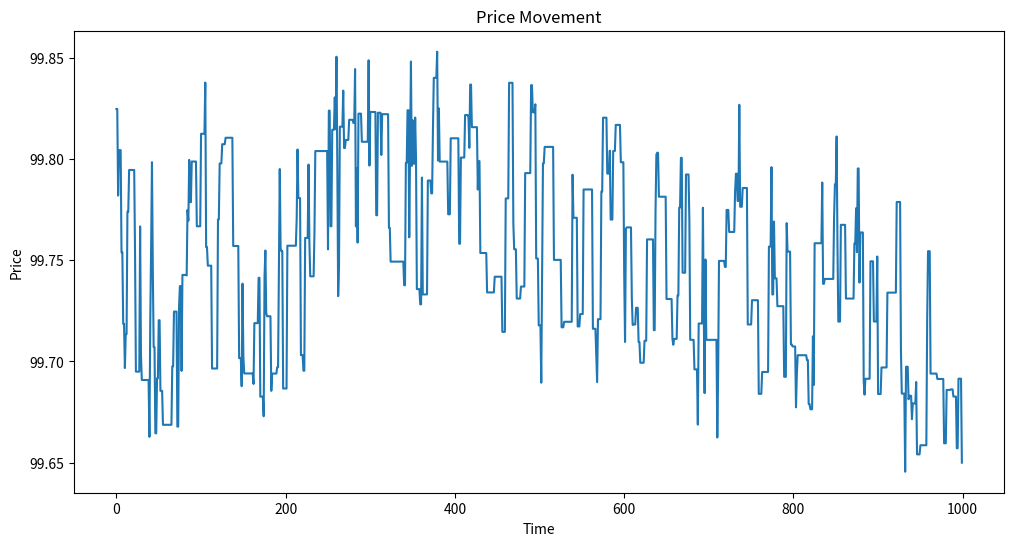
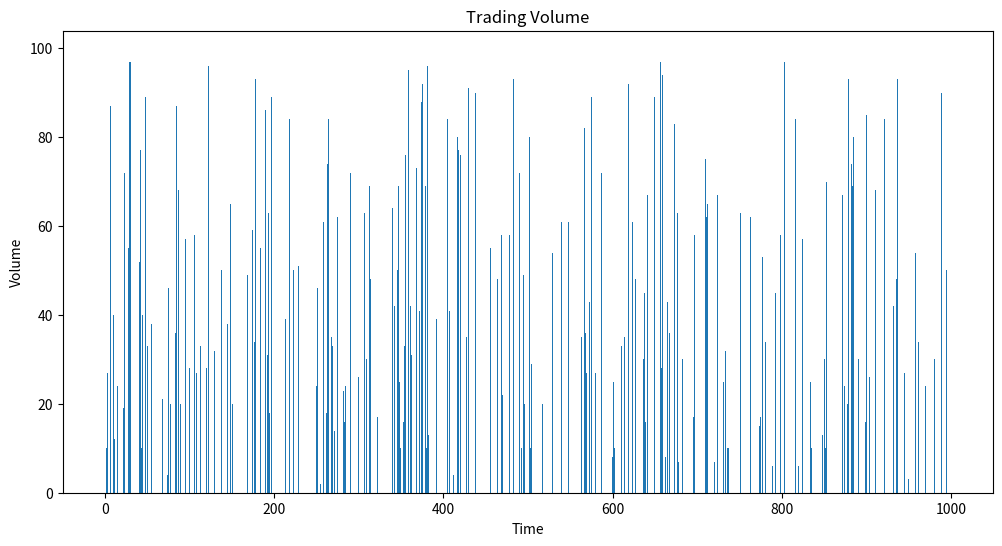
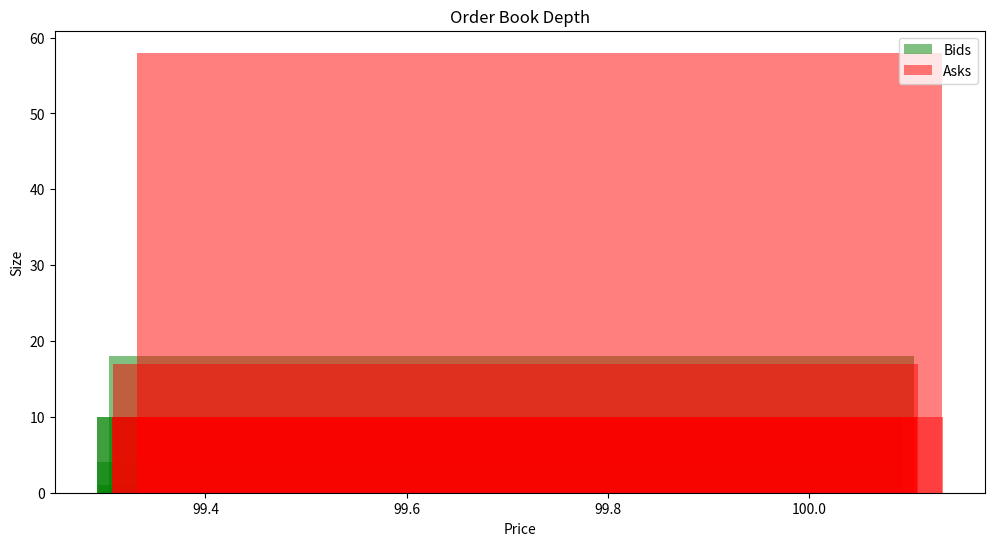

Write Python code to recreate these figures, in order.
import random
from datetime import datetime, timedelta
import numpy as np
import matplotlib.pyplot as plt
from collections import deque

class Order:
    def __init__(self, price, quantity, order_type, order_subtype, timestamp):
        self.price = price
        self.quantity = quantity
        self.order_type = order_type  # 'buy' or 'sell'
        self.order_subtype = order_subtype  # 'market', 'limit', or 'cancel'
        self.timestamp = timestamp

class OrderBook:
    def __init__(self):
        self.bids = []  # Buy orders
        self.asks = []  # Sell orders

    def add_order(self, order):
        if order.order_subtype == 'cancel':
            self.cancel_order(order)
        elif order.order_subtype == 'market':
            self.execute_market_order(order)
        else:  # limit order
            if order.order_type == 'buy':
                self.bids.append(order)
                self.bids.sort(key=lambda x: (-x.price, x.timestamp))
            else:
                self.asks.append(order)
                self.asks.sort(key=lambda x: (x.price, x.timestamp))

    def cancel_order(self, cancel_order):
        target_list = self.bids if cancel_order.order_type == 'buy' else self.asks
        target_list[:] = [order for order in target_list if order.price != cancel_order.price or order.quantity != cancel_order.quantity]

    def execute_market_order(self, market_order):
        target_list = self.asks if market_order.order_type == 'buy' else self.bids
        executed_quantity = 0
        while target_list and executed_quantity < market_order.quantity:
            best_order = target_list[0]
            execute_quantity = min(market_order.quantity - executed_quantity, best_order.quantity)
            best_order.quantity -= execute_quantity
            executed_quantity += execute_quantity
            if best_order.quantity == 0:
                target_list.pop(0)

    def match_orders(self):
        trades = []
        while self.bids and self.asks and self.bids[0].price >= self.asks[0].price:
            buy_order = self.bids[0]
            sell_order = self.asks[0]
            trade_price = (buy_order.price + sell_order.price) / 2  # Mid-price execution
            trade_quantity = min(buy_order.quantity, sell_order.quantity)
            
            trades.append((trade_price, trade_quantity, buy_order.timestamp))
            
            buy_order.quantity -= trade_quantity
            sell_order.quantity -= trade_quantity
            
            if buy_order.quantity == 0:
                self.bids.pop(0)
            if sell_order.quantity == 0:
                self.asks.pop(0)
        
        return trades

    def get_depth(self, levels=5):
        bid_depth = [(order.price, order.quantity) for order in self.bids[:levels]]
        ask_depth = [(order.price, order.quantity) for order in self.asks[:levels]]
        return bid_depth, ask_depth

class MarketMaker:
    def __init__(self, spread_percentage, order_size):
        self.spread_percentage = spread_percentage
        self.order_size = order_size

    def generate_orders(self, current_price, timestamp):
        half_spread = current_price * (self.spread_percentage / 2)
        bid_price = current_price - half_spread
        ask_price = current_price + half_spread
        
        bid_order = Order(bid_price, self.order_size, 'buy', 'limit', timestamp)
        ask_order = Order(ask_price, self.order_size, 'sell', 'limit', timestamp)
        
        return [bid_order, ask_order]

class Portfolio:
    def __init__(self, initial_cash, initial_shares):
        self.cash = initial_cash
        self.shares = initial_shares
        self.initial_value = initial_cash + initial_shares * 100  # Assuming initial price is 100

    def execute_trade(self, price, quantity, is_buy):
        if is_buy:
            self.cash -= price * quantity
            self.shares += quantity
        else:
            self.cash += price * quantity
            self.shares -= quantity

    def get_current_value(self, current_price):
        return self.cash + self.shares * current_price

    def get_pnl_percentage(self, current_price):
        current_value = self.get_current_value(current_price)
        return ((current_value - self.initial_value) / self.initial_value) * 100

class HFTSimulator:
    def __init__(self, initial_price, volatility, initial_cash, initial_shares):
        self.current_price = initial_price
        self.volatility = volatility
        self.order_book = OrderBook()
        self.timestamp = datetime.now()
        self.market_maker = MarketMaker(spread_percentage=0.001, order_size=10)
        self.price_history = deque(maxlen=1000)
        self.volume_history = deque(maxlen=1000)
        self.portfolio = Portfolio(initial_cash, initial_shares)

    def generate_new_price(self):
        return max(0.01, self.current_price * (1 + random.uniform(-self.volatility, self.volatility)))

    def simulate_step(self):
        new_price = self.generate_new_price()
        order_type = random.choice(['buy', 'sell'])
        order_subtype = random.choices(['market', 'limit', 'cancel'], weights=[0.2, 0.7, 0.1])[0]
        quantity = random.randint(1, 100)
        
        order = Order(new_price, quantity, order_type, order_subtype, self.timestamp)
        self.order_book.add_order(order)
        
        # Add market maker orders
        mm_orders = self.market_maker.generate_orders(self.current_price, self.timestamp)
        for mm_order in mm_orders:
            self.order_book.add_order(mm_order)
        
        trades = self.order_book.match_orders()
        
        if trades:
            self.current_price = trades[-1][0]  # Last trade price
            self.price_history.append(self.current_price)
            self.volume_history.append(sum(trade[1] for trade in trades))
            
            # Update portfolio based on trades
            for trade_price, trade_quantity, _ in trades:
                is_buy = random.choice([True, False])  # Randomly decide if we're buying or selling
                self.portfolio.execute_trade(trade_price, trade_quantity, is_buy)
        else:
            self.price_history.append(self.current_price)
            self.volume_history.append(0)
        
        self.timestamp += timedelta(milliseconds=random.randint(1, 100))
        
        return trades

    def plot_price_movement(self):
        plt.figure(figsize=(12, 6))
        plt.plot(self.price_history)
        plt.title('Price Movement')
        plt.xlabel('Time')
        plt.ylabel('Price')
        plt.show()

    def plot_volume(self):
        plt.figure(figsize=(12, 6))
        plt.bar(range(len(self.volume_history)), self.volume_history)
        plt.title('Trading Volume')
        plt.xlabel('Time')
        plt.ylabel('Volume')
        plt.show()

    def plot_order_book_depth(self):
        bid_depth, ask_depth = self.order_book.get_depth()
        
        bid_prices, bid_sizes = zip(*bid_depth) if bid_depth else ([], [])
        ask_prices, ask_sizes = zip(*ask_depth) if ask_depth else ([], [])
        
        plt.figure(figsize=(12, 6))
        plt.bar(bid_prices, bid_sizes, color='g', alpha=0.5, label='Bids')
        plt.bar(ask_prices, ask_sizes, color='r', alpha=0.5, label='Asks')
        plt.title('Order Book Depth')
        plt.xlabel('Price')
        plt.ylabel('Size')
        plt.legend()
        plt.show()

    def display_portfolio_summary(self):
        initial_value = self.portfolio.initial_value
        final_value = self.portfolio.get_current_value(self.current_price)
        pnl_percentage = self.portfolio.get_pnl_percentage(self.current_price)
        
        print(f"Initial Portfolio Value: ${initial_value:.2f}")
        print(f"Final Portfolio Value: ${final_value:.2f}")
        print(f"P&L Percentage: {pnl_percentage:.2f}%")

# Example usage
simulator = HFTSimulator(initial_price=100, volatility=0.001, initial_cash=100000, initial_shares=1000)

for _ in range(10000):
    trades = simulator.simulate_step()

simulator.plot_price_movement()
simulator.plot_volume()
simulator.plot_order_book_depth()
simulator.display_portfolio_summary()
